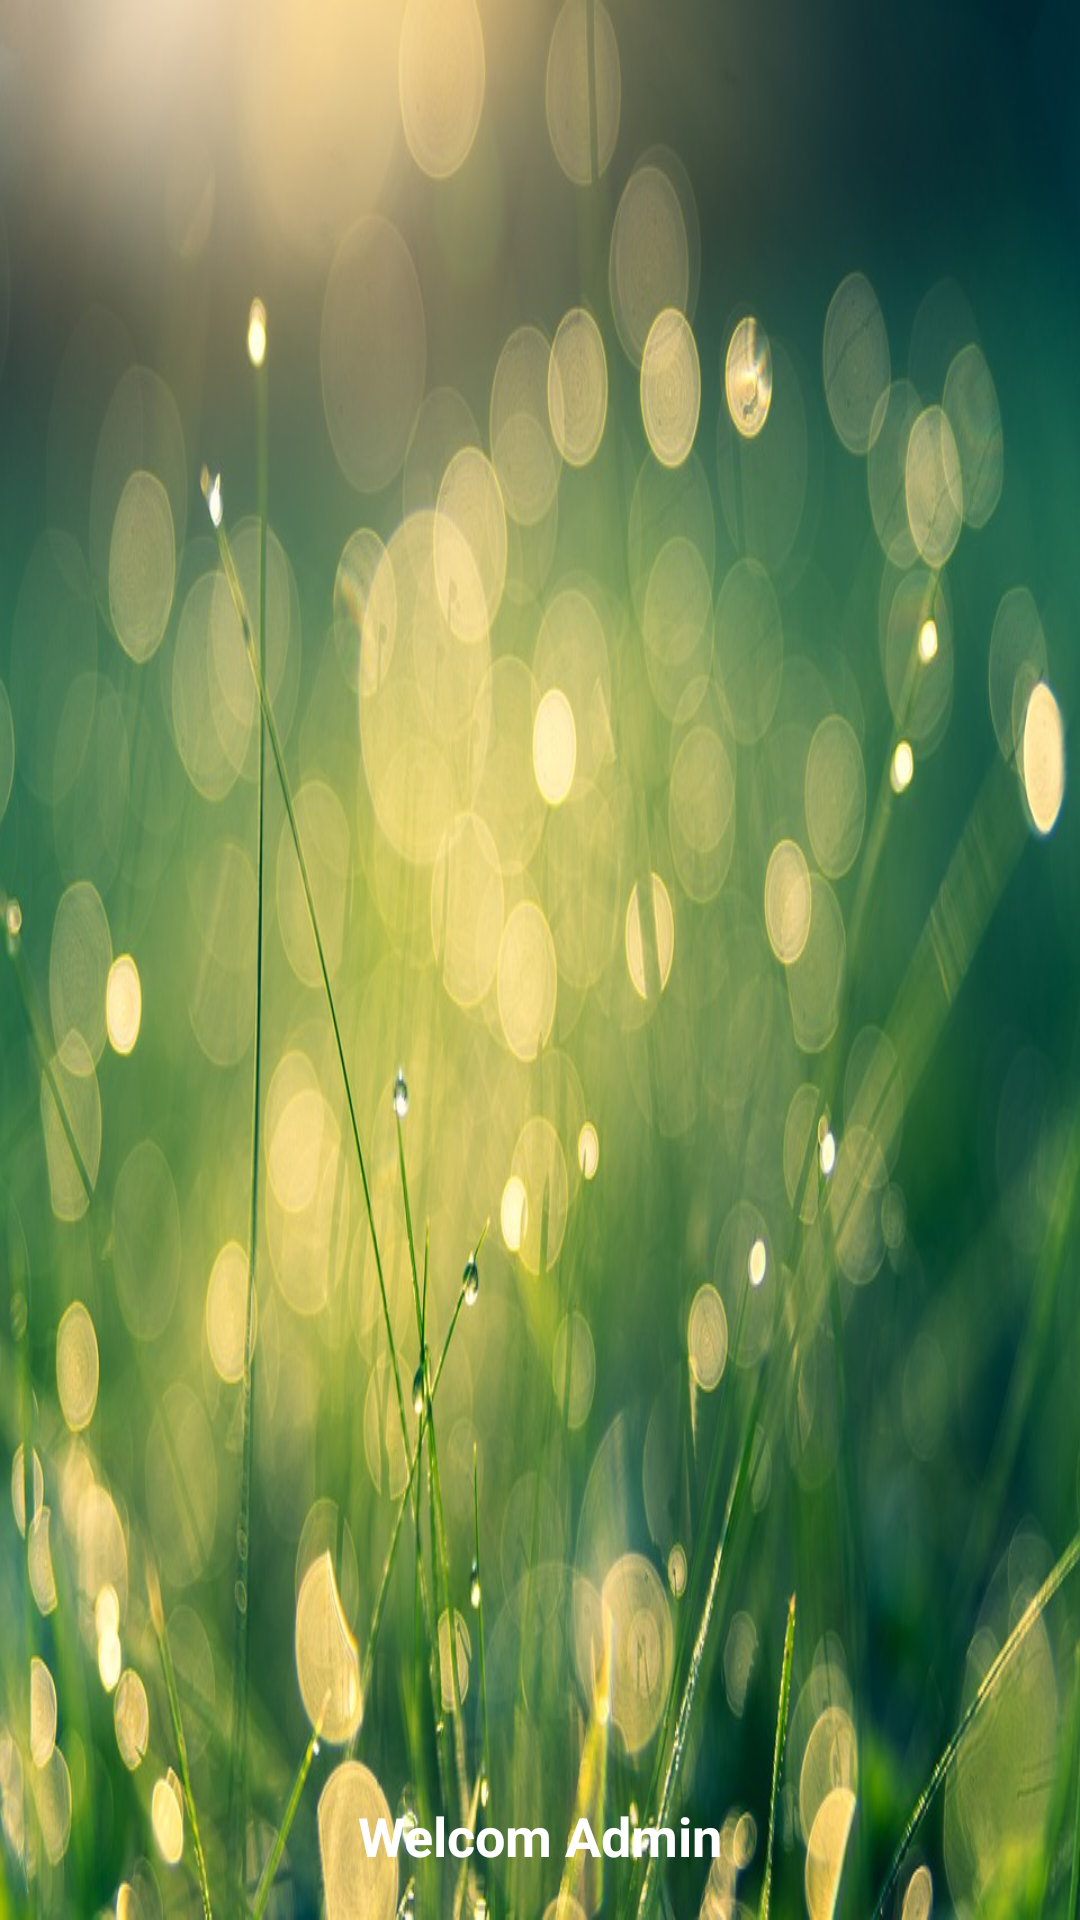

Write the Android layout XML for this screen, with the resource values it uses.
<!-- AndroidManifest.xml: application theme Theme.MOB2041_Vunlph12949 -->
<!-- res/layout/nav_header_main.xml -->
<?xml version="1.0" encoding="utf-8"?>
<LinearLayout xmlns:android="http://schemas.android.com/apk/res/android"
    xmlns:app="http://schemas.android.com/apk/res-auto"
    android:layout_width="match_parent"
    android:layout_height="@dimen/nav_header_height"
    android:background="@drawable/bg_header"
    android:gravity="bottom"
    android:orientation="vertical"
    android:paddingLeft="@dimen/activity_horizontal_margin"
    android:paddingTop="@dimen/activity_vertical_margin"
    android:paddingRight="@dimen/activity_horizontal_margin"
    android:paddingBottom="@dimen/activity_vertical_margin"
    android:theme="@style/ThemeOverlay.AppCompat.Dark">

    <ImageView
        android:id="@+id/imgUser"
        android:layout_width="64dp"
        android:layout_height="64dp"
        android:layout_gravity="center"
        android:contentDescription="@string/nav_header_desc"
        android:paddingTop="@dimen/nav_header_vertical_spacing"
        app:srcCompat="@drawable/team" />

    <TextView
        android:id="@+id/tvUser"
        android:layout_width="match_parent"
        android:layout_height="wrap_content"
        android:gravity="center"
        android:paddingTop="@dimen/nav_header_vertical_spacing"
        android:text="Welcom Admin"
        android:textAppearance="@style/TextAppearance.AppCompat.Body1"
        android:textSize="18sp"
        android:textStyle="bold" />


</LinearLayout>
<!-- resources referenced by this layout -->
<resources>
  <dimen name="activity_horizontal_margin">16dp</dimen>
  <dimen name="activity_vertical_margin">16dp</dimen>
  <dimen name="nav_header_height">176dp</dimen>
  <dimen name="nav_header_vertical_spacing">8dp</dimen>
  <!-- drawable bg_header: jpg bitmap (drawable, 130195 bytes) -->
  <string name="nav_header_desc">Navigation header</string>
  <style name="Theme.MOB2041_Vunlph12949" parent="Theme.AppCompat.DayNight.DarkActionBar">
          
          <item name="colorPrimary">@color/purple_500</item>
          <item name="colorPrimaryVariant">@color/purple_700</item>
          <item name="colorOnPrimary">@color/white</item>
          
          <item name="colorSecondary">@color/teal_200</item>
          <item name="colorSecondaryVariant">@color/teal_700</item>
          <item name="colorOnSecondary">@color/black</item>
          
          <item name="android:statusBarColor" tools:targetApi="l">?attr/colorPrimaryVariant</item>
          
      </style>
  <color name="purple_500">#FF6200EE</color>
  <color name="purple_700">#FF3700B3</color>
  <color name="white">#FFFFFFFF</color>
  <color name="teal_200">#FF03DAC5</color>
  <color name="teal_700">#FF018786</color>
  <color name="black">#FF000000</color>
</resources>
